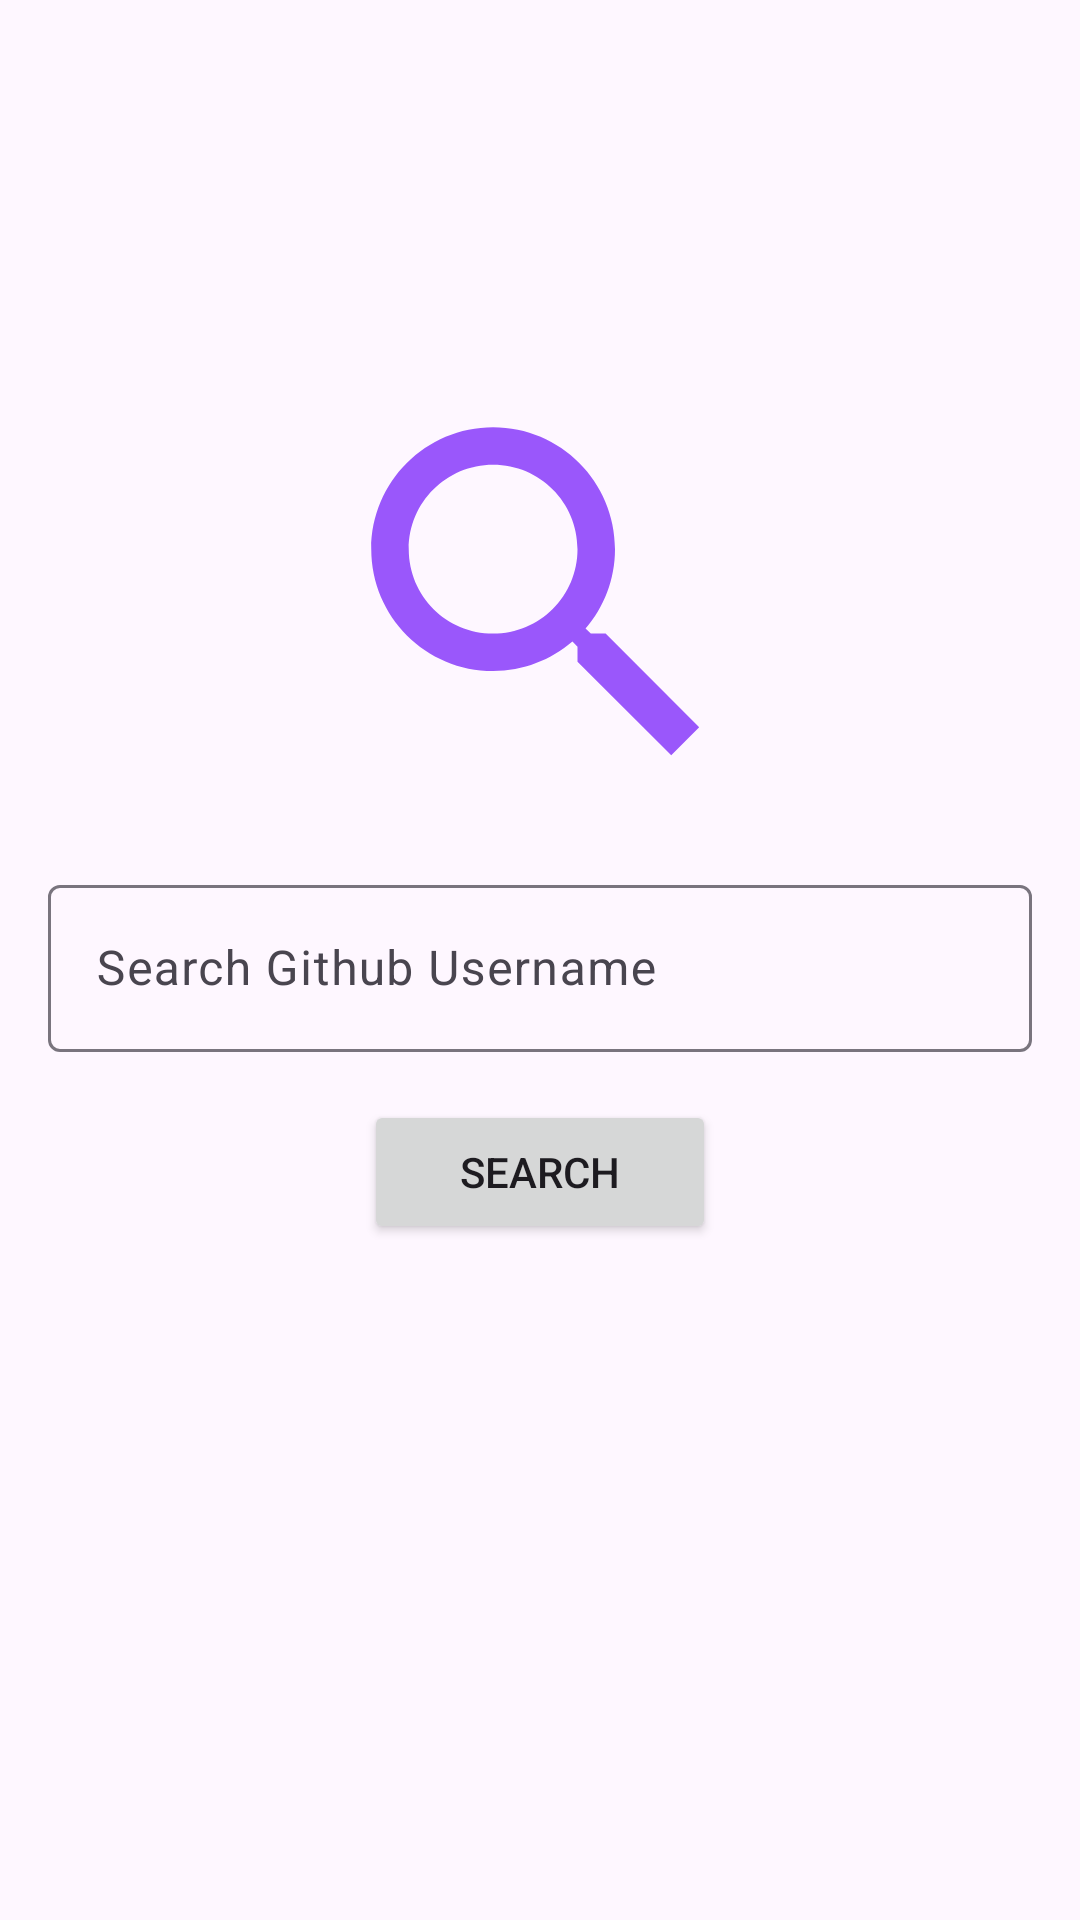

This screen was rendered from an Android layout file. Write that file and the resources it references.
<!-- AndroidManifest.xml: application theme Theme.SpeerTest -->
<!-- res/layout/activity_search.xml -->
<?xml version="1.0" encoding="utf-8"?>
<androidx.constraintlayout.widget.ConstraintLayout xmlns:android="http://schemas.android.com/apk/res/android"
    xmlns:app="http://schemas.android.com/apk/res-auto"
    xmlns:tools="http://schemas.android.com/tools"
    android:layout_width="match_parent"
    android:layout_height="match_parent"
    tools:context=".ui.screens.SearchActivity">

    <ImageView
        android:id="@+id/imgSearch"
        android:layout_width="@dimen/_150dp"
        android:layout_height="@dimen/_150dp"
        android:layout_marginBottom="@dimen/_16dp"
        android:src="@drawable/baseline_search_24"
        app:layout_constraintBottom_toTopOf="@id/textField"
        app:layout_constraintEnd_toEndOf="parent"
        app:layout_constraintStart_toStartOf="parent" />

    <com.google.android.material.textfield.TextInputLayout
        android:id="@+id/textField"
        android:layout_width="0dp"
        android:layout_height="wrap_content"
        android:layout_margin="@dimen/_16dp"
        android:hint="@string/search_github_username"
        app:layout_constraintBottom_toBottomOf="parent"
        app:layout_constraintEnd_toEndOf="parent"
        app:layout_constraintStart_toStartOf="parent"
        app:layout_constraintTop_toTopOf="parent">

        <com.google.android.material.textfield.TextInputEditText
            android:id="@+id/edtUsername"
            android:layout_width="match_parent"
            android:layout_height="wrap_content"
            android:imeOptions="actionDone" />

    </com.google.android.material.textfield.TextInputLayout>

    <Button
        android:id="@+id/btnSearch"
        android:layout_width="wrap_content"
        android:layout_height="wrap_content"
        android:layout_marginTop="@dimen/_16dp"
        android:paddingHorizontal="@dimen/_32dp"
        android:text="@string/search"
        app:layout_constraintEnd_toEndOf="parent"
        app:layout_constraintStart_toStartOf="parent"
        app:layout_constraintTop_toBottomOf="@id/textField" />


</androidx.constraintlayout.widget.ConstraintLayout>
<!-- resources referenced by this layout -->
<resources>
  <dimen name="_150dp">150dp</dimen>
  <dimen name="_16dp">16dp</dimen>
  <dimen name="_32dp">32dp</dimen>
  <!-- drawable baseline_search_24 (drawable) -->
  <vector android:height="24dp" android:tint="#9A57FB"
      android:viewportHeight="24" android:viewportWidth="24"
      android:width="24dp" xmlns:android="http://schemas.android.com/apk/res/android">
      <path android:fillColor="@android:color/white" android:pathData="M15.5,14h-0.79l-0.28,-0.27C15.41,12.59 16,11.11 16,9.5 16,5.91 13.09,3 9.5,3S3,5.91 3,9.5 5.91,16 9.5,16c1.61,0 3.09,-0.59 4.23,-1.57l0.27,0.28v0.79l5,4.99L20.49,19l-4.99,-5zM9.5,14C7.01,14 5,11.99 5,9.5S7.01,5 9.5,5 14,7.01 14,9.5 11.99,14 9.5,14z"/>
  </vector>
  <string name="search">Search</string>
  <string name="search_github_username">Search Github Username</string>
  <style name="Theme.SpeerTest" parent="Base.Theme.SpeerTest" />
  <style name="Base.Theme.SpeerTest" parent="Theme.Material3.DayNight.NoActionBar">
          
           <item name="colorPrimary">@color/primary</item>
      </style>
  <color name="primary">#9A57FB</color>
</resources>
